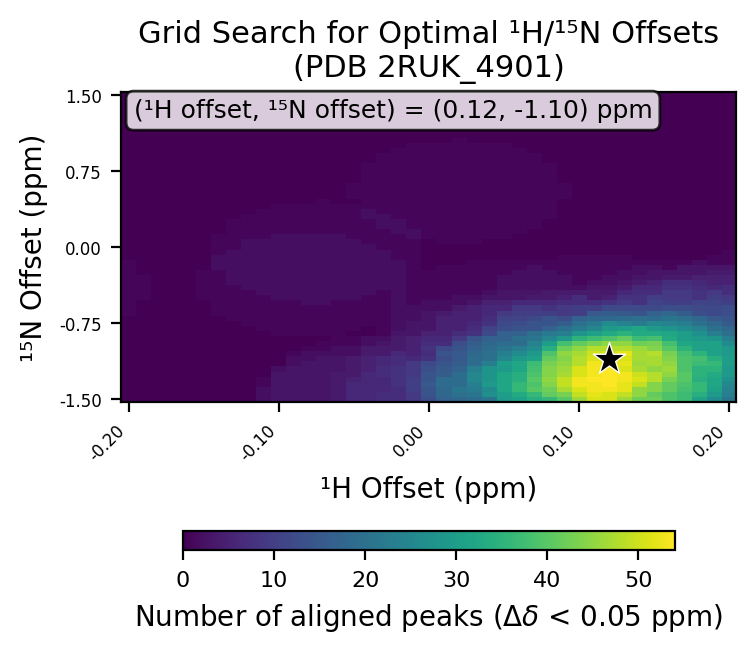

Data behind this chart, as committed beside it:
# h_min, -0.2
# h_max, 0.2
# h_step, 0.01
# n_min, -1.5
# n_max, 1.5
# n_step, 0.05
# cutoff, 0.05
h_values, -0.2, -0.19, -0.18, -0.17, -0.16, -0.15, -0.14, -0.13, -0.12, -0.11, -0.1, -0.09, -0.08, -0.07, -0.06, -0.05, -0.04, -0.03, -0.02, -0.01, 0.0, 0.01, 0.02
n_values, -1.5, -1.45, -1.4, -1.35, -1.3, -1.25, -1.2, -1.15, -1.1, -1.05, -1.0, -0.95, -0.9, -0.85, -0.8, -0.75, -0.7, -0.65, -0.6, -0.55, -0.5, -0.45, -0.4
-0.2, 0, 0, 0, 0, 0, 0, 0, 0, 0, 0, 0, 0, 0, 0, 0, 0, 0, 1, 1, 1, 1, 1, 1
-0.19, 0, 0, 0, 0, 0, 0, 0, 0, 0, 0, 0, 0, 0, 0, 0, 0, 0, 0, 0, 0, 1, 1, 1
-0.18, 0, 0, 0, 0, 0, 0, 0, 0, 0, 0, 0, 0, 0, 0, 0, 0, 0, 0, 0, 0, 0, 0, 0
-0.17, 0, 0, 0, 0, 0, 0, 0, 0, 0, 0, 0, 0, 0, 0, 0, 0, 0, 0, 0, 0, 0, 0, 0
-0.16, 0, 0, 0, 0, 0, 0, 0, 0, 0, 0, 0, 0, 0, 0, 0, 0, 0, 0, 0, 0, 0, 0, 0
-0.15, 0, 0, 0, 0, 0, 0, 0, 0, 0, 0, 0, 0, 0, 0, 0, 0, 0, 0, 0, 0, 1, 1, 1
-0.14, 0, 0, 0, 0, 0, 0, 0, 0, 0, 0, 0, 0, 0, 0, 0, 0, 0, 1, 1, 1, 1, 1, 1
-0.13, 0, 0, 0, 0, 0, 0, 0, 0, 0, 0, 0, 0, 0, 0, 0, 0, 1, 1, 1, 1, 1, 1, 1
-0.12, 0, 0, 0, 0, 0, 0, 0, 0, 0, 0, 0, 0, 0, 0, 0, 1, 1, 1, 1, 1, 1, 1, 2
-0.11, 2, 2, 2, 1, 1, 0, 0, 0, 0, 0, 0, 0, 0, 0, 1, 1, 1, 1, 1, 1, 1, 2, 2
-0.1, 3, 3, 3, 3, 3, 3, 2, 0, 0, 0, 0, 0, 0, 1, 1, 1, 1, 1, 1, 1, 2, 2, 2
-0.09, 3, 3, 3, 3, 3, 3, 3, 2, 2, 1, 0, 0, 0, 1, 1, 1, 1, 1, 1, 1, 2, 2, 2
-0.08, 3, 3, 3, 3, 3, 3, 3, 3, 2, 2, 1, 0, 0, 1, 1, 1, 1, 1, 1, 2, 2, 2, 2
-0.07, 3, 3, 3, 3, 3, 3, 3, 3, 3, 2, 1, 1, 0, 1, 1, 1, 1, 1, 1, 2, 2, 2, 2
-0.06, 4, 4, 4, 4, 4, 4, 3, 3, 3, 2, 2, 1, 1, 1, 1, 1, 1, 1, 1, 1, 2, 2, 2
-0.05, 6, 6, 6, 6, 5, 4, 4, 4, 4, 2, 2, 1, 1, 0, 1, 1, 1, 1, 1, 1, 2, 2, 2
-0.04, 6, 6, 6, 6, 6, 6, 5, 5, 5, 4, 4, 2, 2, 0, 0, 1, 1, 1, 1, 1, 1, 2, 2
-0.03, 7, 7, 6, 6, 6, 7, 7, 6, 6, 4, 4, 3, 2, 1, 1, 1, 1, 1, 1, 1, 1, 1, 2
-0.02, 7, 7, 7, 8, 8, 8, 8, 7, 7, 6, 4, 4, 4, 3, 2, 2, 2, 2, 2, 2, 2, 2, 2
-0.01, 9, 9, 10, 10, 10, 9, 9, 9, 6, 5, 5, 5, 5, 3, 3, 3, 2, 2, 2, 1, 1, 1, 1
0.0, 13, 14, 14, 15, 14, 14, 13, 12, 8, 7, 8, 7, 6, 5, 3, 3, 3, 3, 2, 2, 1, 1, 1
0.01, 17, 18, 18, 19, 19, 16, 15, 14, 13, 14, 12, 7, 6, 5, 5, 5, 5, 4, 2, 2, 1, 1, 1
0.02, 18, 20, 21, 19, 19, 19, 17, 16, 15, 15, 14, 13, 9, 7, 5, 5, 5, 5, 4, 2, 2, 1, 1
0.03, 19, 21, 22, 23, 25, 25, 23, 19, 19, 18, 17, 16, 14, 8, 7, 6, 5, 5, 5, 3, 2, 1, 1
0.04, 21, 27, 26, 29, 28, 28, 28, 23, 20, 20, 19, 18, 17, 12, 11, 8, 7, 6, 6, 5, 3, 2, 1
0.05, 29, 30, 32, 32, 32, 32, 29, 30, 25, 23, 21, 19, 17, 17, 13, 12, 11, 9, 6, 5, 3, 3, 2
0.06, 31, 33, 36, 36, 34, 34, 32, 32, 29, 26, 23, 19, 20, 17, 14, 13, 11, 10, 9, 6, 3, 3, 2
0.07, 34, 36, 40, 39, 40, 39, 38, 37, 31, 29, 26, 24, 21, 20, 14, 14, 12, 10, 9, 6, 4, 3, 2
0.08, 36, 41, 42, 44, 45, 44, 44, 43, 41, 39, 34, 30, 25, 22, 17, 14, 14, 10, 8, 6, 4, 4, 2
0.09, 40, 43, 47, 49, 49, 47, 46, 45, 44, 45, 42, 38, 29, 23, 20, 16, 13, 9, 9, 7, 5, 4, 2
0.1, 46, 49, 51, 53, 53, 51, 51, 48, 48, 47, 45, 41, 35, 28, 22, 20, 17, 10, 10, 7, 7, 4, 2
0.11, 51, 52, 53, 53, 54, 53, 53, 53, 51, 50, 48, 43, 37, 31, 25, 22, 18, 15, 10, 7, 4, 4, 3
0.12, 51, 51, 53, 54, 54, 54, 54, 54, 54, 50, 48, 45, 39, 33, 29, 26, 18, 16, 12, 8, 5, 4, 3
0.13, 46, 49, 52, 52, 53, 53, 51, 52, 51, 52, 48, 45, 41, 35, 30, 24, 19, 15, 12, 9, 8, 6, 4
0.14, 42, 45, 45, 49, 51, 50, 47, 46, 47, 47, 46, 42, 37, 33, 32, 22, 20, 14, 12, 8, 8, 7, 6
0.15, 42, 41, 44, 44, 48, 48, 45, 47, 47, 48, 44, 43, 38, 33, 29, 25, 19, 17, 12, 11, 10, 7, 6
0.16, 39, 39, 41, 41, 43, 45, 46, 45, 44, 43, 40, 38, 33, 32, 28, 24, 21, 18, 13, 10, 9, 9, 8
0.17, 37, 37, 38, 39, 40, 40, 39, 39, 39, 38, 35, 32, 30, 30, 26, 23, 20, 16, 13, 10, 9, 9, 8
0.18, 31, 34, 36, 36, 34, 35, 35, 37, 38, 35, 31, 31, 29, 27, 24, 20, 18, 13, 12, 11, 8, 8, 7
0.19, 26, 29, 31, 32, 32, 33, 35, 36, 34, 31, 31, 31, 28, 23, 20, 18, 15, 12, 12, 11, 10, 9, 6
0.2, 21, 23, 24, 25, 27, 29, 29, 30, 30, 29, 29, 26, 23, 20, 18, 15, 14, 13, 13, 10, 9, 7, 7
best_n_offset, -1.1
best_h_offset, 0.12
best_count, 54
